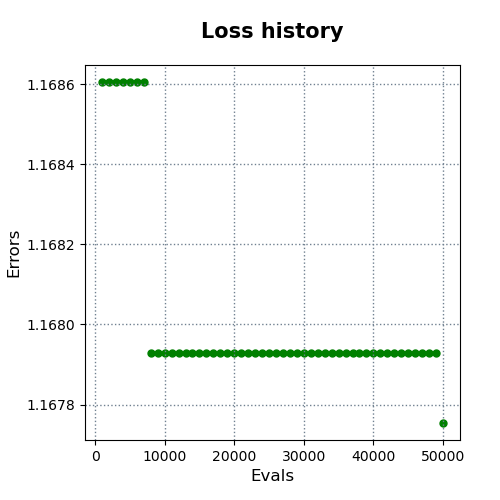

The data file committed next to this chart (first rows):
evals, errors
1000, 1.169
2000, 1.169
3000, 1.169
4000, 1.169
5000, 1.169
6000, 1.169
7000, 1.169
8000, 1.168
9000, 1.168
10000, 1.168
11000, 1.168
12000, 1.168
13000, 1.168
14000, 1.168
15000, 1.168
16000, 1.168
17000, 1.168
18000, 1.168
19000, 1.168
20000, 1.168
21000, 1.168
22000, 1.168
23000, 1.168
24000, 1.168
25000, 1.168
26000, 1.168
27000, 1.168
28000, 1.168
29000, 1.168
30000, 1.168
31000, 1.168
32000, 1.168
33000, 1.168
34000, 1.168
35000, 1.168
36000, 1.168
37000, 1.168
38000, 1.168
39000, 1.168
40000, 1.168
41000, 1.168
42000, 1.168
43000, 1.168
44000, 1.168
45000, 1.168
46000, 1.168
47000, 1.168
48000, 1.168
49000, 1.168
50000, 1.168
